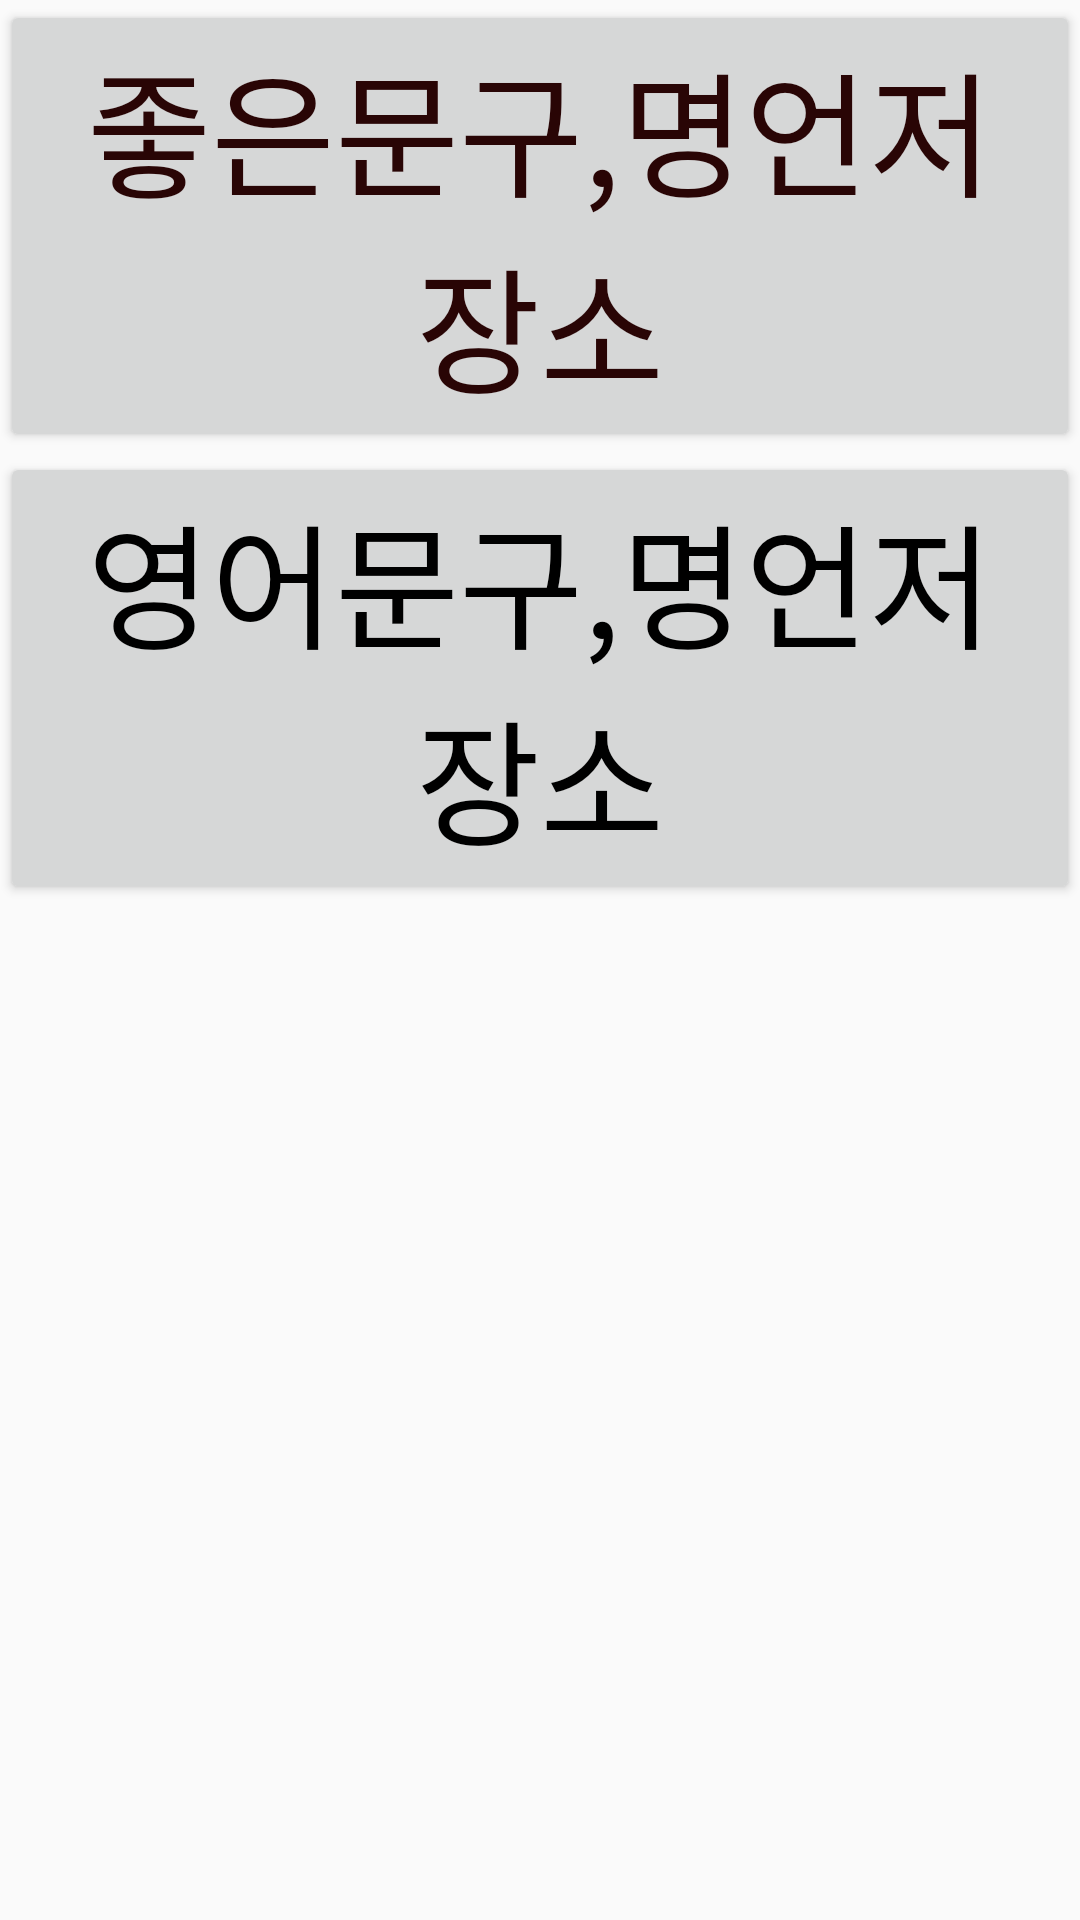

Layout XML and referenced resources for this Android screen:
<!-- AndroidManifest.xml: application theme AppTheme -->
<!-- res/layout/fragment_home.xml -->
<?xml version="1.0" encoding="utf-8"?>
<RelativeLayout
    xmlns:android="http://schemas.android.com/apk/res/android" android:layout_width="match_parent"
    android:layout_height="match_parent">

    <Button
        android:layout_width="match_parent"
        android:layout_height="wrap_content"
        android:text="좋은문구,명언저장소"
        android:textSize="45sp"
        android:textColor="#290505"
        android:id="@+id/btn_addwords"
        android:gravity="center"/>
    <Button
        android:layout_width="match_parent"
        android:layout_height="wrap_content"
        android:text="영어문구,명언저장소"
        android:textColor="#000000"
        android:textSize="45sp"
        android:layout_below="@+id/btn_addwords"
        android:id="@+id/btn_addenglishwords"/>

    <androidx.recyclerview.widget.RecyclerView
        android:id="@+id/recycler3"
        android:layout_width="match_parent"
        android:layout_height="match_parent"
        android:scrollbars="vertical"
        android:layout_below="@id/btn_addenglishwords"/>

</RelativeLayout>
<!-- resources referenced by this layout -->
<resources>
  <style name="AppTheme" parent="Theme.AppCompat.Light.DarkActionBar">
          
          <item name="colorPrimary">@color/colorPrimary</item>
          <item name="colorPrimaryDark">@color/colorPrimaryDark</item>
          <item name="colorAccent">@color/colorAccent</item>
      </style>
  <color name="colorPrimary">#123456</color>
  <color name="colorPrimaryDark">#3700B3</color>
  <color name="colorAccent">#03DAC5</color>
</resources>
